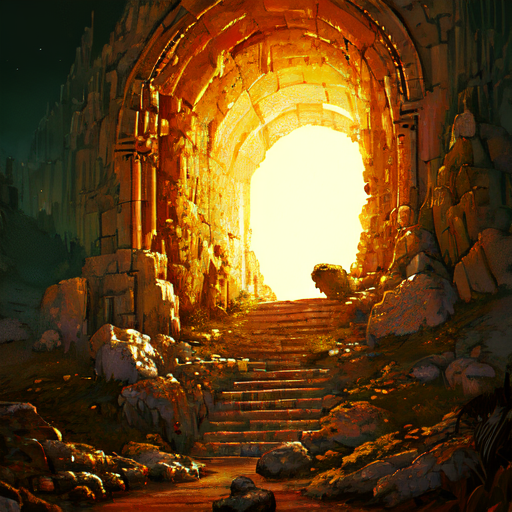
Generation parameters embedded in this image by AUTOMATIC1111 Stable Diffusion web UI or a fork of it (Forge, ...) (PNG 'parameters' text chunk):
<lora:pixel:0.7>((pixelart)), no humans, (masterpiece:1.2), (best quality), (ultra detailed), (8k, 4k, intricate), oil painting texture, 1 moutain, deep and dark, black space, vicissitudes, ancient, simple background
Negative prompt: (low quality:1.4), (worst quality:1.4), (monochrome:1.1),(bad_prompt_version2:0.8), (bad-hands-5:1.1), gorgeous, lowres, poorly drawn, mutilated, ((text)), ((symetric)), multiple views, multiple panels, blurry, multiple panels, watermark, letterbox
Steps: 25, Sampler: DPM++ 2M Karras, CFG scale: 7, Seed: 2178075247, Size: 512x512, Model hash: 54ef3e3610, Model: meinamix_meinaV11, Clip skip: 2, Lora hashes: "pixel: dddc3a1c5d5c", Version: v1.7.0